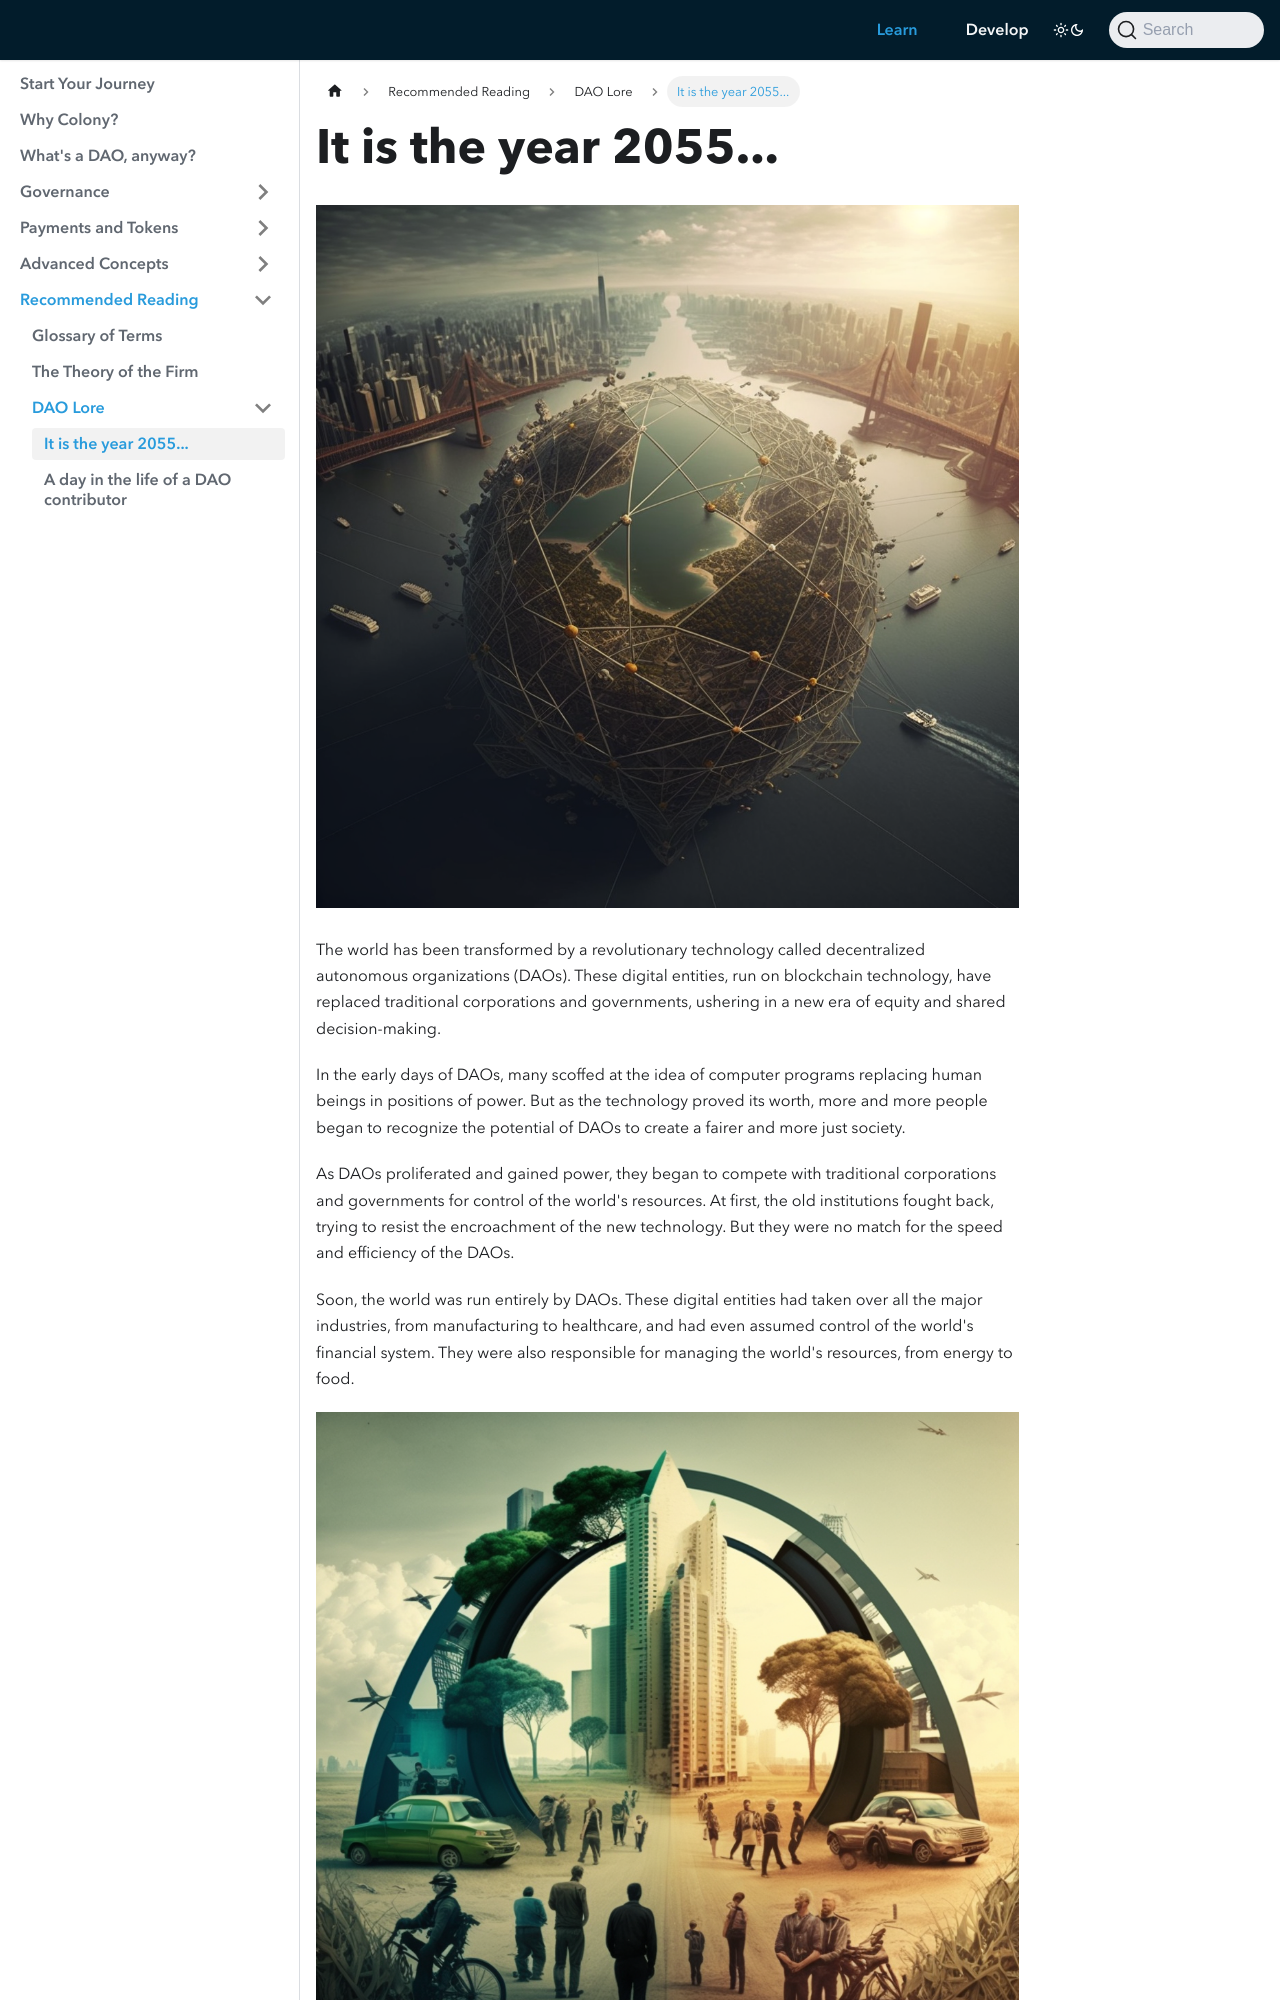

repository: JoinColony/docs · page: learn/recommended-reading/dao-lore/the-year-2055/index.html · generator: docusaurus

---
description: It is the year 2055 and DAOs have taken over
sidebar_position: 1
---

# It is the year 2055...

![](../../assets/daofantasy_image3.png)



The world has been transformed by a revolutionary technology called decentralized autonomous organizations (DAOs). These digital entities, run on blockchain technology, have replaced traditional corporations and governments, ushering in a new era of equity and shared decision-making.

In the early days of DAOs, many scoffed at the idea of computer programs replacing human beings in positions of power. But as the technology proved its worth, more and more people began to recognize the potential of DAOs to create a fairer and more just society.

As DAOs proliferated and gained power, they began to compete with traditional corporations and governments for control of the world's resources. At first, the old institutions fought back, trying to resist the encroachment of the new technology. But they were no match for the speed and efficiency of the DAOs.
